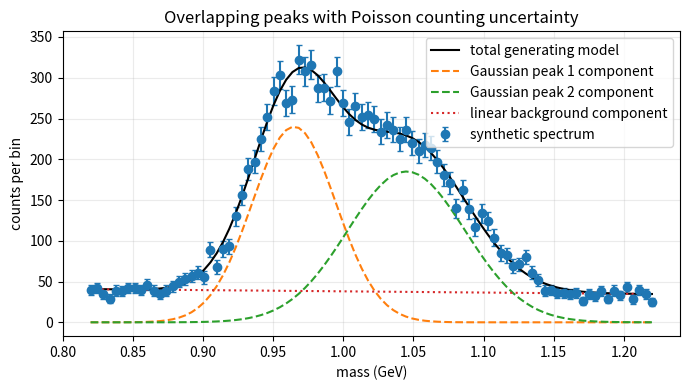
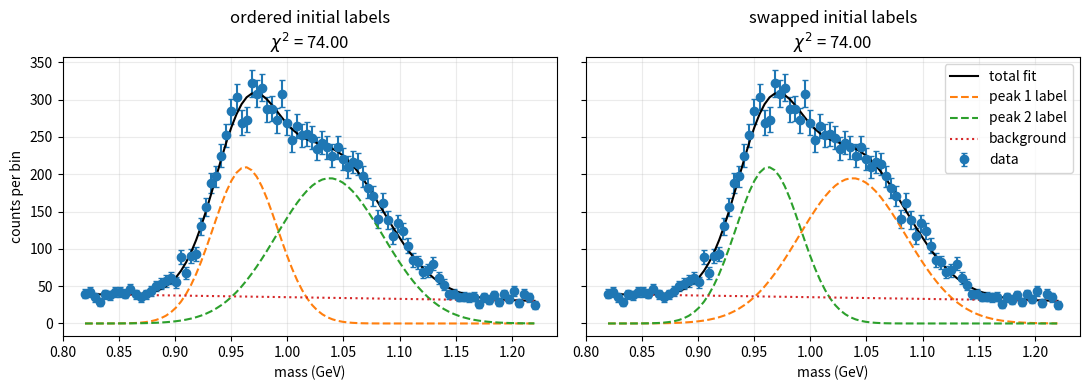

Write Python code to recreate these figures, in order. (Note: this script raises an exception after producing the figures.)
%matplotlib inline

from pathlib import Path
import os
import subprocess
import sys
import warnings

import matplotlib
import matplotlib.pyplot as plt
import numpy as np
import pandas as pd
import scipy
from scipy.optimize import OptimizeWarning, curve_fit

PROJECT_ROOT = Path.cwd()
if PROJECT_ROOT.name == "lectures":
    PROJECT_ROOT = PROJECT_ROOT.parent

os.chdir(PROJECT_ROOT)
PROJECT_ROOT = Path.cwd()

SCRATCH_DIR = PROJECT_ROOT / "scratch" / "lecture05"
DATA_DIR = SCRATCH_DIR / "data"
FIGURE_DIR = SCRATCH_DIR / "figures"

for directory in [DATA_DIR, FIGURE_DIR]:
    directory.mkdir(parents=True, exist_ok=True)

rng = np.random.default_rng(seed=6905)

print(f"Python executable: {sys.executable}")
print(f"Working directory: {PROJECT_ROOT}")
print(f"NumPy {np.__version__} | pandas {pd.__version__}")
print(f"SciPy {scipy.__version__} | Matplotlib {matplotlib.__version__}")


def poisson_uncertainty(counts):
    """Estimate one-standard-deviation counting uncertainty for Poisson counts."""
    return np.sqrt(np.maximum(counts, 1.0))


def chi_square_from_columns(data, y_column, sigma_column, model_values):
    """Compute chi-square using measured values and uncertainties from a DataFrame."""
    normalized_residuals = (data[y_column] - model_values) / data[sigma_column]
    return np.sum(normalized_residuals**2)


def safe_curve_fit(label, model, data, x_column, y_column, sigma_column, p0, bounds=(-np.inf, np.inf), maxfev=5000):
    """Run curve_fit and return a dictionary even when the fit fails."""
    with warnings.catch_warnings(record=True) as caught_warnings:
        warnings.simplefilter("always", OptimizeWarning)
        try:
            popt, pcov = curve_fit(
                model,
                data[x_column],
                data[y_column],
                sigma=data[sigma_column],
                p0=p0,
                bounds=bounds,
                absolute_sigma=True,
                maxfev=maxfev,
            )
            model_values = model(data[x_column], *popt)
            chi2 = chi_square_from_columns(data, y_column, sigma_column, model_values)
            ndf = len(data) - len(popt)
            warning_messages = [str(w.message) for w in caught_warnings]
            return {
                "label": label,
                "success": True,
                "popt": popt,
                "pcov": pcov,
                "chi2": chi2,
                "ndf": ndf,
                "reduced_chi2": chi2 / ndf if ndf > 0 else np.nan,
                "warnings": "; ".join(warning_messages),
                "message": "ok",
            }
        except Exception as error:
            return {
                "label": label,
                "success": False,
                "popt": None,
                "pcov": None,
                "chi2": np.nan,
                "ndf": np.nan,
                "reduced_chi2": np.nan,
                "warnings": "",
                "message": repr(error),
            }


def fit_results_table(results, parameter_names):
    """Convert a list of safe_curve_fit results into a compact DataFrame."""
    rows = []
    for result in results:
        row = {
            "label": result["label"],
            "success": result["success"],
            "chi2": result["chi2"],
            "ndf": result["ndf"],
            "reduced_chi2": result["reduced_chi2"],
            "message": result["message"],
            "warnings": result["warnings"],
        }
        if result["popt"] is not None:
            for name, value in zip(parameter_names, result["popt"]):
                row[name] = value
        rows.append(row)
    return pd.DataFrame(rows)


def covariance_summary(pcov, parameter_names):
    """Return uncertainties and correlation matrix from a covariance matrix."""
    uncertainties = np.sqrt(np.diag(pcov))
    correlation = pcov / np.outer(uncertainties, uncertainties)
    uncertainty_table = pd.DataFrame({"parameter": parameter_names, "uncertainty": uncertainties})
    correlation_table = pd.DataFrame(correlation, index=parameter_names, columns=parameter_names)
    return uncertainty_table, correlation_table



def find_local_minima_2d(values):
    """Return local minima from a 2D grid, excluding the grid boundary."""
    local_minima = []
    for row in range(1, values.shape[0] - 1):
        for col in range(1, values.shape[1] - 1):
            neighborhood = values[row - 1 : row + 2, col - 1 : col + 2]
            if values[row, col] == np.min(neighborhood):
                local_minima.append((values[row, col], row, col))
    return sorted(local_minima, key=lambda item: item[0])


print("Lecture 05 scratch directory:", SCRATCH_DIR)
print("Data directory exists:", DATA_DIR.exists())
print("Figure directory exists:", FIGURE_DIR.exists())

failure_log = pd.DataFrame(
    columns=["example", "symptom", "likely_cause", "attempted_fix", "what_to_check_next"]
)
failure_log


def two_peak_spectrum_model(mass, amp_1, mean_1, sigma_1, amp_2, mean_2, sigma_2, background_0, background_slope):
    """Two Gaussian peaks plus a linear background."""
    peak_1 = amp_1 * np.exp(-0.5 * ((mass - mean_1) / sigma_1) ** 2)
    peak_2 = amp_2 * np.exp(-0.5 * ((mass - mean_2) / sigma_2) ** 2)
    background = background_0 + background_slope * (mass - 1.0)
    return peak_1 + peak_2 + background

mass_data = pd.DataFrame({"mass_GeV": np.linspace(0.82, 1.22, 90)})
true_peak_parameters = [240.0, 0.965, 0.030, 185.0, 1.045, 0.042, 38.0, -15.0]
(
    true_amp_1,
    true_mean_1,
    true_sigma_1,
    true_amp_2,
    true_mean_2,
    true_sigma_2,
    true_background_0,
    true_background_slope,
) = true_peak_parameters

mass_data["generating_peak_1"] = true_amp_1 * np.exp(
    -0.5 * ((mass_data["mass_GeV"] - true_mean_1) / true_sigma_1) ** 2
)
mass_data["generating_peak_2"] = true_amp_2 * np.exp(
    -0.5 * ((mass_data["mass_GeV"] - true_mean_2) / true_sigma_2) ** 2
)
mass_data["generating_background"] = true_background_0 + true_background_slope * (
    mass_data["mass_GeV"] - 1.0
)
mass_data["expected_counts"] = (
    mass_data["generating_peak_1"]
    + mass_data["generating_peak_2"]
    + mass_data["generating_background"]
)
mass_data["counts"] = rng.poisson(mass_data["expected_counts"])
mass_data["sigma_counts"] = poisson_uncertainty(mass_data["counts"])

mass_csv_path = DATA_DIR / "overlapping_peak_spectrum.csv"
mass_data.to_csv(mass_csv_path, index=False)
mass_data.head()


fig, ax = plt.subplots(figsize=(7, 4))
ax.errorbar(
    mass_data["mass_GeV"],
    mass_data["counts"],
    yerr=mass_data["sigma_counts"],
    fmt="o",
    capsize=2,
    label="synthetic spectrum",
)
ax.plot(mass_data["mass_GeV"], mass_data["expected_counts"], color="black", label="total generating model")
ax.plot(
    mass_data["mass_GeV"],
    mass_data["generating_peak_1"],
    linestyle="--",
    label="Gaussian peak 1 component",
)
ax.plot(
    mass_data["mass_GeV"],
    mass_data["generating_peak_2"],
    linestyle="--",
    label="Gaussian peak 2 component",
)
ax.plot(
    mass_data["mass_GeV"],
    mass_data["generating_background"],
    linestyle=":",
    label="linear background component",
)
ax.set_xlabel("mass (GeV)")
ax.set_ylabel("counts per bin")
ax.set_title("Overlapping peaks with Poisson counting uncertainty")
ax.grid(alpha=0.25)
ax.legend()
fig.tight_layout()

peak_data_path = FIGURE_DIR / "overlapping_peak_data.png"
fig.savefig(peak_data_path, dpi=200, bbox_inches="tight")
print(f"Saved figure to: {peak_data_path}")


peak_parameter_names = [
    "amp_1", "mean_1", "sigma_1", "amp_2", "mean_2", "sigma_2", "background_0", "background_slope"
]

peak_lower_bounds = [0.0, 0.88, 0.010, 0.0, 0.88, 0.010, 0.0, -200.0]
peak_upper_bounds = [600.0, 1.16, 0.120, 600.0, 1.16, 0.120, 120.0, 200.0]
peak_bounds = (peak_lower_bounds, peak_upper_bounds)

ordered_peak_guess = [220.0, 0.96, 0.035, 180.0, 1.05, 0.045, 35.0, 0.0]
swapped_peak_guess = [180.0, 1.05, 0.045, 220.0, 0.96, 0.035, 35.0, 0.0]

ordered_peak_result = safe_curve_fit(
    "ordered initial labels",
    two_peak_spectrum_model,
    mass_data,
    "mass_GeV",
    "counts",
    "sigma_counts",
    p0=ordered_peak_guess,
    bounds=peak_bounds,
    maxfev=8000,
)
swapped_peak_result = safe_curve_fit(
    "swapped initial labels",
    two_peak_spectrum_model,
    mass_data,
    "mass_GeV",
    "counts",
    "sigma_counts",
    p0=swapped_peak_guess,
    bounds=peak_bounds,
    maxfev=8000,
)

label_switching_table = fit_results_table(
    [ordered_peak_result, swapped_peak_result],
    peak_parameter_names,
)
label_switching_table


# Plot the two label-switched solutions and their separate components.
label_switching_results = [ordered_peak_result, swapped_peak_result]
fig, axes = plt.subplots(1, 2, figsize=(11, 4), sharey=True)

for ax, result in zip(axes, label_switching_results):
    fit_parameters = result["popt"]
    (
        fit_amp_1,
        fit_mean_1,
        fit_sigma_1,
        fit_amp_2,
        fit_mean_2,
        fit_sigma_2,
        fit_background_0,
        fit_background_slope,
    ) = fit_parameters

    fit_component_data = pd.DataFrame({"mass_GeV": mass_data["mass_GeV"]})
    fit_component_data["peak_1"] = fit_amp_1 * np.exp(
        -0.5 * ((fit_component_data["mass_GeV"] - fit_mean_1) / fit_sigma_1) ** 2
    )
    fit_component_data["peak_2"] = fit_amp_2 * np.exp(
        -0.5 * ((fit_component_data["mass_GeV"] - fit_mean_2) / fit_sigma_2) ** 2
    )
    fit_component_data["background"] = fit_background_0 + fit_background_slope * (
        fit_component_data["mass_GeV"] - 1.0
    )
    fit_component_data["total"] = (
        fit_component_data["peak_1"] + fit_component_data["peak_2"] + fit_component_data["background"]
    )

    ax.errorbar(mass_data["mass_GeV"], mass_data["counts"], yerr=mass_data["sigma_counts"], fmt="o", capsize=2, label="data")
    ax.plot(fit_component_data["mass_GeV"], fit_component_data["total"], color="black", label="total fit")
    ax.plot(fit_component_data["mass_GeV"], fit_component_data["peak_1"], linestyle="--", label="peak 1 label")
    ax.plot(fit_component_data["mass_GeV"], fit_component_data["peak_2"], linestyle="--", label="peak 2 label")
    ax.plot(fit_component_data["mass_GeV"], fit_component_data["background"], linestyle=":", label="background")
    ax.set_title(f"{result['label']}\n$\\chi^2$ = {result['chi2']:.2f}")
    ax.set_xlabel("mass (GeV)")
    ax.grid(alpha=0.25)

axes[0].set_ylabel("counts per bin")
axes[1].legend(loc="upper right")
fig.tight_layout()

label_switching_path = FIGURE_DIR / "two_peak_label_switching_components.png"
fig.savefig(label_switching_path, dpi=200, bbox_inches="tight")
print(f"Saved figure to: {label_switching_path}")


number_of_random_starts = 40
random_peak_results = []

for start_index in range(number_of_random_starts):
    # TODO: Draw one random starting point between peak_lower_bounds and peak_upper_bounds.
    trial_p0 = ...

    trial_result = safe_curve_fit(
        f"random start {start_index:02d}",
        two_peak_spectrum_model,
        mass_data,
        "mass_GeV",
        "counts",
        "sigma_counts",
        p0=trial_p0,
        bounds=peak_bounds,
        maxfev=8000,
    )
    random_peak_results.append(trial_result)

random_peak_table = fit_results_table(random_peak_results, peak_parameter_names)
# TODO: Keep only successful fits and sort from smallest chi-square to largest.
successful_peak_table = ...

successful_peak_table.head(10)


# Plot the best random-start solution.
# TODO: Select the label of the best fit from successful_peak_table.
best_peak_label = ...

best_peak_result = next(result for result in random_peak_results if result["label"] == best_peak_label)
mass_data["best_random_start_fit"] = two_peak_spectrum_model(
    mass_data["mass_GeV"],
    *best_peak_result["popt"],
)
mass_data["best_random_start_normalized_residual"] = (
    mass_data["counts"] - mass_data["best_random_start_fit"]
) / mass_data["sigma_counts"]

fig, axes = plt.subplots(2, 1, figsize=(7, 6), sharex=True, gridspec_kw={"height_ratios": [2, 1]})
axes[0].errorbar(mass_data["mass_GeV"], mass_data["counts"], yerr=mass_data["sigma_counts"], fmt="o", capsize=2, label="data")
axes[0].plot(mass_data["mass_GeV"], mass_data["best_random_start_fit"], label="best random-start fit")
axes[0].set_ylabel("counts per bin")
axes[0].legend()
axes[0].grid(alpha=0.25)

axes[1].axhline(0.0, color="0.5", lw=1)
axes[1].errorbar(
    mass_data["mass_GeV"],
    mass_data["best_random_start_normalized_residual"],
    yerr=np.ones(len(mass_data)),
    fmt="o",
    capsize=2,
)
axes[1].set_xlabel("mass (GeV)")
axes[1].set_ylabel("norm. residual")
axes[1].grid(alpha=0.25)
fig.tight_layout()

peak_fit_path = FIGURE_DIR / "overlapping_peak_best_random_start_fit.png"
fig.savefig(peak_fit_path, dpi=200, bbox_inches="tight")
print(f"Saved figure to: {peak_fit_path}")


def decay_with_background_model(time, yield_0, lifetime, background):
    """Exponential decay plus constant accidental background."""
    return yield_0 * np.exp(-time / lifetime) + background

decay_data = pd.DataFrame({"time_us": np.linspace(0.2, 8.0, 42)})
true_decay_parameters = [520.0, 2.10, 7.0]
true_yield_0, true_lifetime, true_background = true_decay_parameters

decay_data["generating_decay_signal"] = true_yield_0 * np.exp(-decay_data["time_us"] / true_lifetime)
decay_data["generating_background"] = true_background
decay_data["expected_counts"] = (
    decay_data["generating_decay_signal"] + decay_data["generating_background"]
)
decay_data["counts"] = rng.poisson(decay_data["expected_counts"])
decay_data["sigma_counts"] = poisson_uncertainty(decay_data["counts"])

decay_csv_path = DATA_DIR / "decay_with_background.csv"
decay_data.to_csv(decay_csv_path, index=False)
decay_data.head()


fig, ax = plt.subplots(figsize=(7, 4))
ax.errorbar(
    decay_data["time_us"],
    decay_data["counts"],
    yerr=decay_data["sigma_counts"],
    fmt="o",
    capsize=2,
    label="synthetic decay spectrum",
)
ax.plot(
    decay_data["time_us"],
    decay_data["expected_counts"],
    color="black",
    label="total generating model",
)
ax.plot(
    decay_data["time_us"],
    decay_data["generating_decay_signal"],
    linestyle="--",
    label="exponential signal component",
)
ax.plot(
    decay_data["time_us"],
    decay_data["generating_background"],
    linestyle=":",
    label="constant background component",
)
ax.set_xlabel("time (microseconds)")
ax.set_ylabel("counts per bin")
ax.set_title("Decay spectrum with accidental background")
ax.grid(alpha=0.25)
ax.legend()
fig.tight_layout()


decay_parameter_names = ["yield_0", "lifetime", "background"]

nonconvergent_decay_result = safe_curve_fit(
    "bad guess and too few evaluations",
    decay_with_background_model,
    decay_data,
    "time_us",
    "counts",
    "sigma_counts",
    p0=[50_000.0, 0.02, 500.0],
    maxfev=5,
)

fit_results_table([nonconvergent_decay_result], decay_parameter_names)


unconstrained_decay_result = safe_curve_fit(
    "unconstrained",
    decay_with_background_model,
    decay_data,
    "time_us",
    "counts",
    "sigma_counts",
    p0=[400.0, 1.0, 2.0],
    maxfev=5000,
)

# TODO: Choose sensible lower and upper bounds for yield, lifetime, and background.
sensible_decay_bounds = (..., ...)

sensible_decay_result = safe_curve_fit(
    "sensible physical bounds",
    decay_with_background_model,
    decay_data,
    "time_us",
    "counts",
    "sigma_counts",
    p0=[400.0, 1.5, 5.0],
    bounds=sensible_decay_bounds,
    maxfev=5000,
)

# This deliberately over-restrictive bound forces the background above a value that may not match the data.
over_restrictive_decay_bounds = ([0.0, 0.1, 25.0], [2000.0, 10.0, 100.0])
over_restrictive_decay_result = safe_curve_fit(
    "over-restrictive background bound",
    decay_with_background_model,
    decay_data,
    "time_us",
    "counts",
    "sigma_counts",
    p0=[400.0, 1.5, 30.0],
    bounds=over_restrictive_decay_bounds,
    maxfev=5000,
)

decay_fit_table = fit_results_table(
    [unconstrained_decay_result, sensible_decay_result, over_restrictive_decay_result],
    decay_parameter_names,
)
decay_fit_table


# TODO: Choose which decay fit you think is most defensible.
best_decay_label = ...

best_decay_result = next(
    result for result in [unconstrained_decay_result, sensible_decay_result, over_restrictive_decay_result]
    if result["label"] == best_decay_label
)

decay_data["selected_fit"] = decay_with_background_model(decay_data["time_us"], *best_decay_result["popt"])
decay_data["selected_normalized_residual"] = (
    decay_data["counts"] - decay_data["selected_fit"]
) / decay_data["sigma_counts"]

fig, axes = plt.subplots(2, 1, figsize=(7, 6), sharex=True, gridspec_kw={"height_ratios": [2, 1]})
axes[0].errorbar(decay_data["time_us"], decay_data["counts"], yerr=decay_data["sigma_counts"], fmt="o", capsize=2, label="data")
axes[0].plot(decay_data["time_us"], decay_data["selected_fit"], label=best_decay_label)
axes[0].set_ylabel("counts per bin")
axes[0].legend()
axes[0].grid(alpha=0.25)

axes[1].axhline(0.0, color="0.5", lw=1)
axes[1].errorbar(decay_data["time_us"], decay_data["selected_normalized_residual"], yerr=np.ones(len(decay_data)), fmt="o", capsize=2)
axes[1].set_xlabel("time (microseconds)")
axes[1].set_ylabel("norm. residual")
axes[1].grid(alpha=0.25)
fig.tight_layout()


def damped_oscillation_probability(time, offset, contrast, frequency_MHz, phase, coherence_time_us):
    """Damped oscillation model for a measured excited-state probability."""
    return offset + contrast * np.exp(-time / coherence_time_us) * np.cos(2.0 * np.pi * frequency_MHz * time + phase)

quantum_data = pd.DataFrame({"time_us": np.linspace(0.0, 1.8, 24)})
true_quantum_parameters = [0.50, 0.22, 0.82, 0.45, 8.0]
quantum_data["true_probability"] = damped_oscillation_probability(quantum_data["time_us"], *true_quantum_parameters)
quantum_data["true_probability"] = np.clip(quantum_data["true_probability"], 0.02, 0.98)
quantum_data["shots"] = 180
quantum_data["excited_counts"] = rng.binomial(quantum_data["shots"], quantum_data["true_probability"])
quantum_data["probability"] = quantum_data["excited_counts"] / quantum_data["shots"]
quantum_data["sigma_probability"] = np.sqrt(
    np.maximum(quantum_data["probability"] * (1.0 - quantum_data["probability"]) / quantum_data["shots"], 1.0 / quantum_data["shots"]**2)
)

quantum_csv_path = DATA_DIR / "underconstrained_quantum_oscillation.csv"
quantum_data.to_csv(quantum_csv_path, index=False)
quantum_data.head()


fig, ax = plt.subplots(figsize=(7, 4))
ax.errorbar(
    quantum_data["time_us"],
    quantum_data["probability"],
    yerr=quantum_data["sigma_probability"],
    fmt="o",
    capsize=3,
    label="synthetic quantum optics data",
)
ax.plot(quantum_data["time_us"], quantum_data["true_probability"], label="generating model")
ax.set_xlabel("time (microseconds)")
ax.set_ylabel("excited-state probability")
ax.set_title("Short-window damped oscillation data")
ax.set_ylim(0.0, 1.0)
ax.grid(alpha=0.25)
ax.legend()
fig.tight_layout()


quantum_parameter_names = ["offset", "contrast", "frequency_MHz", "phase", "coherence_time_us"]

# Bounds keep probabilities and physical scales in a plausible range.
quantum_bounds = ([0.0, 0.0, 0.1, -np.pi, 0.2], [1.0, 0.5, 2.0, np.pi, 50.0])

# Start near a reasonable oscillation, but do not assume the data can determine every parameter.
quantum_initial_guess = [0.50, 0.20, 0.80, 0.30, 10.0]

full_quantum_result = safe_curve_fit(
    "full five-parameter model",
    damped_oscillation_probability,
    quantum_data,
    "time_us",
    "probability",
    "sigma_probability",
    p0=quantum_initial_guess,
    bounds=quantum_bounds,
    maxfev=10000,
)

full_quantum_fit_table = fit_results_table([full_quantum_result], quantum_parameter_names)
full_quantum_fit_table


if full_quantum_result["success"]:
    quantum_uncertainties, quantum_correlation = covariance_summary(
        full_quantum_result["pcov"],
        quantum_parameter_names,
    )
    display(quantum_uncertainties)
    display(quantum_correlation)

    # Plot the correlation matrix so the strongest parameter tradeoffs are visible.
    fig, ax = plt.subplots(figsize=(6, 5))
    correlation_image = ax.imshow(
        quantum_correlation,
        vmin=-1.0,
        vmax=1.0,
        cmap="coolwarm",
    )
    ax.set_xticks(np.arange(len(quantum_parameter_names)))
    ax.set_yticks(np.arange(len(quantum_parameter_names)))
    ax.set_xticklabels(quantum_parameter_names, rotation=45, ha="right")
    ax.set_yticklabels(quantum_parameter_names)

    for row_index in range(len(quantum_parameter_names)):
        for col_index in range(len(quantum_parameter_names)):
            ax.text(
                col_index,
                row_index,
                f"{quantum_correlation.iloc[row_index, col_index]:.2f}",
                ha="center",
                va="center",
                color="black",
                fontsize=8,
            )

    ax.set_title("Full quantum fit parameter correlation matrix")
    fig.colorbar(correlation_image, ax=ax, label="correlation coefficient")
    fig.tight_layout()

    quantum_correlation_path = FIGURE_DIR / "quantum_fit_correlation_matrix.png"
    fig.savefig(quantum_correlation_path, dpi=200, bbox_inches="tight")
    print(f"Saved figure to: {quantum_correlation_path}")
else:
    print(full_quantum_result["message"])


if full_quantum_result["success"]:
    full_quantum_parameter_table = full_quantum_fit_table.melt(
        id_vars=["label", "success", "chi2", "ndf", "reduced_chi2", "message", "warnings"],
        value_vars=quantum_parameter_names,
        var_name="parameter",
        value_name="estimate",
    ).merge(quantum_uncertainties, on="parameter")

    lower_bounds, upper_bounds = quantum_bounds
    bounds_table = pd.DataFrame(
        {
            "parameter": quantum_parameter_names,
            "lower_bound": lower_bounds,
            "upper_bound": upper_bounds,
        }
    )
    full_quantum_parameter_table = full_quantum_parameter_table.merge(bounds_table, on="parameter")
    full_quantum_parameter_table["uncertainty / abs(estimate)"] = (
        full_quantum_parameter_table["uncertainty"] / np.abs(full_quantum_parameter_table["estimate"])
    )
    full_quantum_parameter_table["distance_to_upper_bound"] = (
        full_quantum_parameter_table["upper_bound"] - full_quantum_parameter_table["estimate"]
    )

    correlation_pairs = []
    for row_index, row_name in enumerate(quantum_parameter_names):
        for col_index, col_name in enumerate(quantum_parameter_names):
            if col_index <= row_index:
                continue
            correlation_pairs.append(
                {
                    "parameter_1": row_name,
                    "parameter_2": col_name,
                    "correlation": quantum_correlation.loc[row_name, col_name],
                    "abs_correlation": abs(quantum_correlation.loc[row_name, col_name]),
                }
            )
    strongest_correlations = (
        pd.DataFrame(correlation_pairs)
        .sort_values("abs_correlation", ascending=False)
        .reset_index(drop=True)
    )

    display(full_quantum_parameter_table)
    display(strongest_correlations.head(5))
else:
    print(full_quantum_result["message"])


def fixed_decay_oscillation_model(time, offset, contrast, frequency_MHz, phase):
    """Damped oscillation with coherence time fixed from independent calibration."""
    fixed_coherence_time_us = 8.0
    return damped_oscillation_probability(time, offset, contrast, frequency_MHz, phase, fixed_coherence_time_us)

reduced_quantum_parameter_names = ["offset", "contrast", "frequency_MHz", "phase"]

# TODO: Choose a starting point and bounds for the reduced model.
reduced_quantum_initial_guess = ...
reduced_quantum_bounds = (..., ...)

reduced_quantum_result = safe_curve_fit(
    "fixed coherence-time model",
    fixed_decay_oscillation_model,
    quantum_data,
    "time_us",
    "probability",
    "sigma_probability",
    p0=reduced_quantum_initial_guess,
    bounds=reduced_quantum_bounds,
    maxfev=10000,
)

full_summary = fit_results_table([full_quantum_result], quantum_parameter_names)
reduced_summary = fit_results_table([reduced_quantum_result], reduced_quantum_parameter_names)
fit_model_comparison = pd.concat([full_summary, reduced_summary], ignore_index=True, sort=False)
fit_model_comparison


# TODO: Choose which quantum model your group wants to plot.
selected_quantum_label = ...

selected_quantum_result = next(
    result for result in [full_quantum_result, reduced_quantum_result]
    if result["label"] == selected_quantum_label
)

smooth_quantum_data = pd.DataFrame(
    {"time_us": np.linspace(quantum_data["time_us"].min(), quantum_data["time_us"].max(), 300)}
)

if selected_quantum_label == "full five-parameter model":
    smooth_quantum_data["selected_fit"] = damped_oscillation_probability(
        smooth_quantum_data["time_us"],
        *selected_quantum_result["popt"],
    )
    quantum_data["selected_fit"] = damped_oscillation_probability(
        quantum_data["time_us"],
        *selected_quantum_result["popt"],
    )
else:
    smooth_quantum_data["selected_fit"] = fixed_decay_oscillation_model(
        smooth_quantum_data["time_us"],
        *selected_quantum_result["popt"],
    )
    quantum_data["selected_fit"] = fixed_decay_oscillation_model(
        quantum_data["time_us"],
        *selected_quantum_result["popt"],
    )

quantum_data["selected_normalized_residual"] = (
    quantum_data["probability"] - quantum_data["selected_fit"]
) / quantum_data["sigma_probability"]

fig, axes = plt.subplots(2, 1, figsize=(7, 6), sharex=True, gridspec_kw={"height_ratios": [2, 1]})
axes[0].errorbar(quantum_data["time_us"], quantum_data["probability"], yerr=quantum_data["sigma_probability"], fmt="o", capsize=3, label="data")
axes[0].plot(smooth_quantum_data["time_us"], smooth_quantum_data["selected_fit"], label=selected_quantum_label)
axes[0].set_ylabel("probability")
axes[0].set_ylim(0.0, 1.0)
axes[0].legend()
axes[0].grid(alpha=0.25)

axes[1].axhline(0.0, color="0.5", lw=1)
axes[1].errorbar(quantum_data["time_us"], quantum_data["selected_normalized_residual"], yerr=np.ones(len(quantum_data)), fmt="o", capsize=3)
axes[1].set_xlabel("time (microseconds)")
axes[1].set_ylabel("norm. residual")
axes[1].grid(alpha=0.25)
fig.tight_layout()
